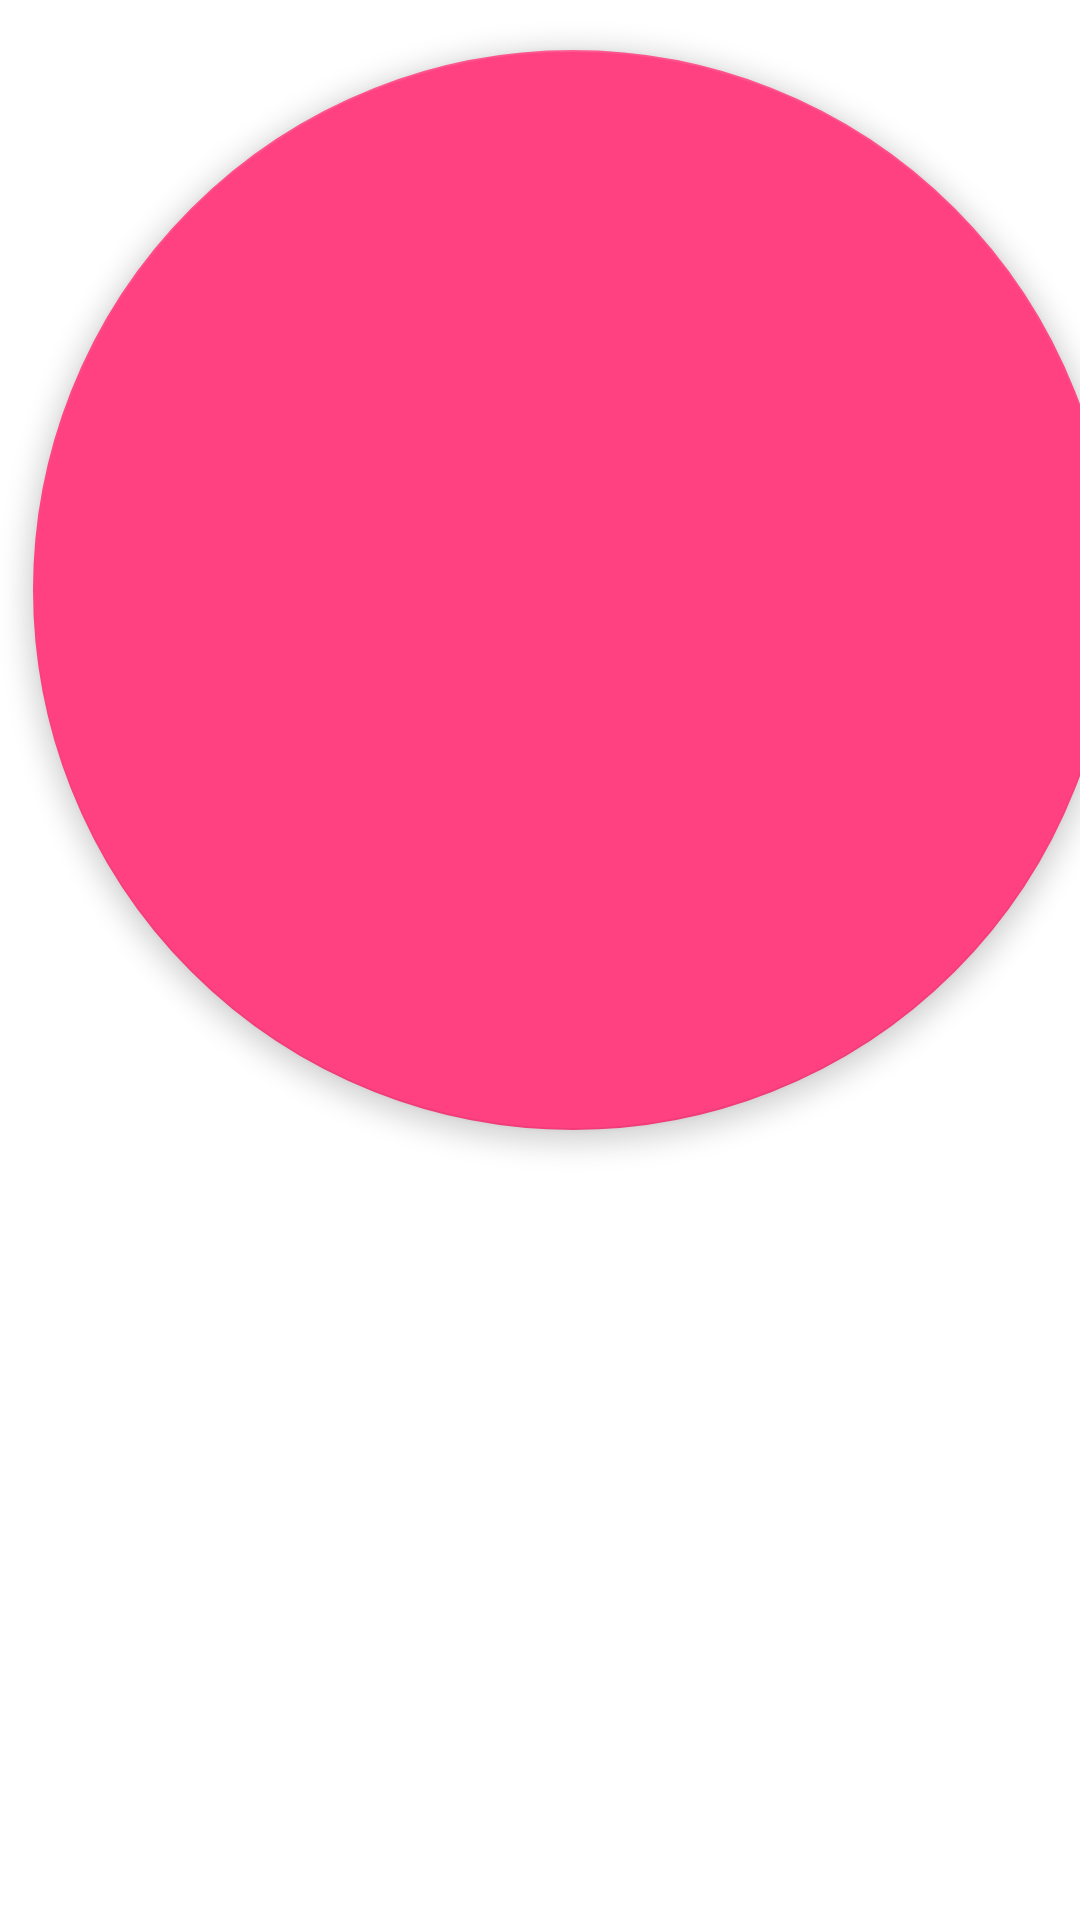

Reconstruct the res/layout file that produces this screen, plus the resources it refers to.
<!-- AndroidManifest.xml: application theme AppTheme -->
<!-- res/layout/backfab.xml -->
<?xml version="1.0" encoding="utf-8"?>
<com.google.android.material.floatingactionbutton.FloatingActionButton
    xmlns:android="http://schemas.android.com/apk/res/android"
    xmlns:app="http://schemas.android.com/apk/res-auto"
    android:layout_width="wrap_content"
    android:layout_height="wrap_content"
    android:layout_marginStart="8dp"
    android:layout_marginLeft="8dp"
    android:layout_marginTop="2dp"
    android:layout_marginEnd="8dp"
    android:layout_marginRight="8dp"
    app:tint="@color/white"
    app:backgroundTint="@color/colorAccent"
    app:elevation="5dp"
    app:fabSize="normal"
    app:rippleColor="@color/whiteAlpha30"
    android:src="@drawable/ic_arrow_back_white_24dp"
    app:useCompatPadding="true">

    </com.google.android.material.floatingactionbutton.FloatingActionButton>
<!-- resources referenced by this layout -->
<resources>
  <color name="colorAccent">#FF4081</color>
  <color name="white">#ffffff</color>
  <color name="whiteAlpha30">#D9ffffff</color>
  <!-- drawable ic_arrow_back_white_24dp (drawable) -->
  <vector android:height="24dp"
      android:tint="#FFFFFF"
      android:viewportHeight="24.0" android:viewportWidth="24.0"
      android:width="24dp" xmlns:android="http://schemas.android.com/apk/res/android">
      <path android:fillColor="#FFFFFF"
          android:pathData="M20,11H7.83l5.59,-5.59L12,4l-8,8 8,8 1.41,-1.41L7.83,13H20v-2z"/>
  </vector>
  <style name="AppTheme" parent="Theme.MaterialComponents.Light.NoActionBar">
          
          <item name="colorPrimary">@color/colorPrimary</item>
          <item name="colorPrimaryDark">@color/colorPrimaryDark</item>
          <item name="colorAccent">@color/colorAccent</item>
  
          <item tools:targetApi="21" name="android:windowContentTransitions">true</item>
  
          <item tools:targetApi="26" name="android:autofilledHighlight">@android:color/transparent</item>
  
          <item tools:targetApi="21" name="android:statusBarColor">@android:color/transparent</item>
  
          <item name="android:windowTranslucentStatus" tools:targetApi="21">false</item>
  
          <item name="android:windowEnterAnimation">@android:anim/slide_in_left</item>
          <item name="android:windowExitAnimation">@android:anim/slide_out_right</item>
  
      </style>
  <color name="colorPrimary">#03a9f4</color>
  <color name="colorPrimaryDark">#0288d1</color>
</resources>
